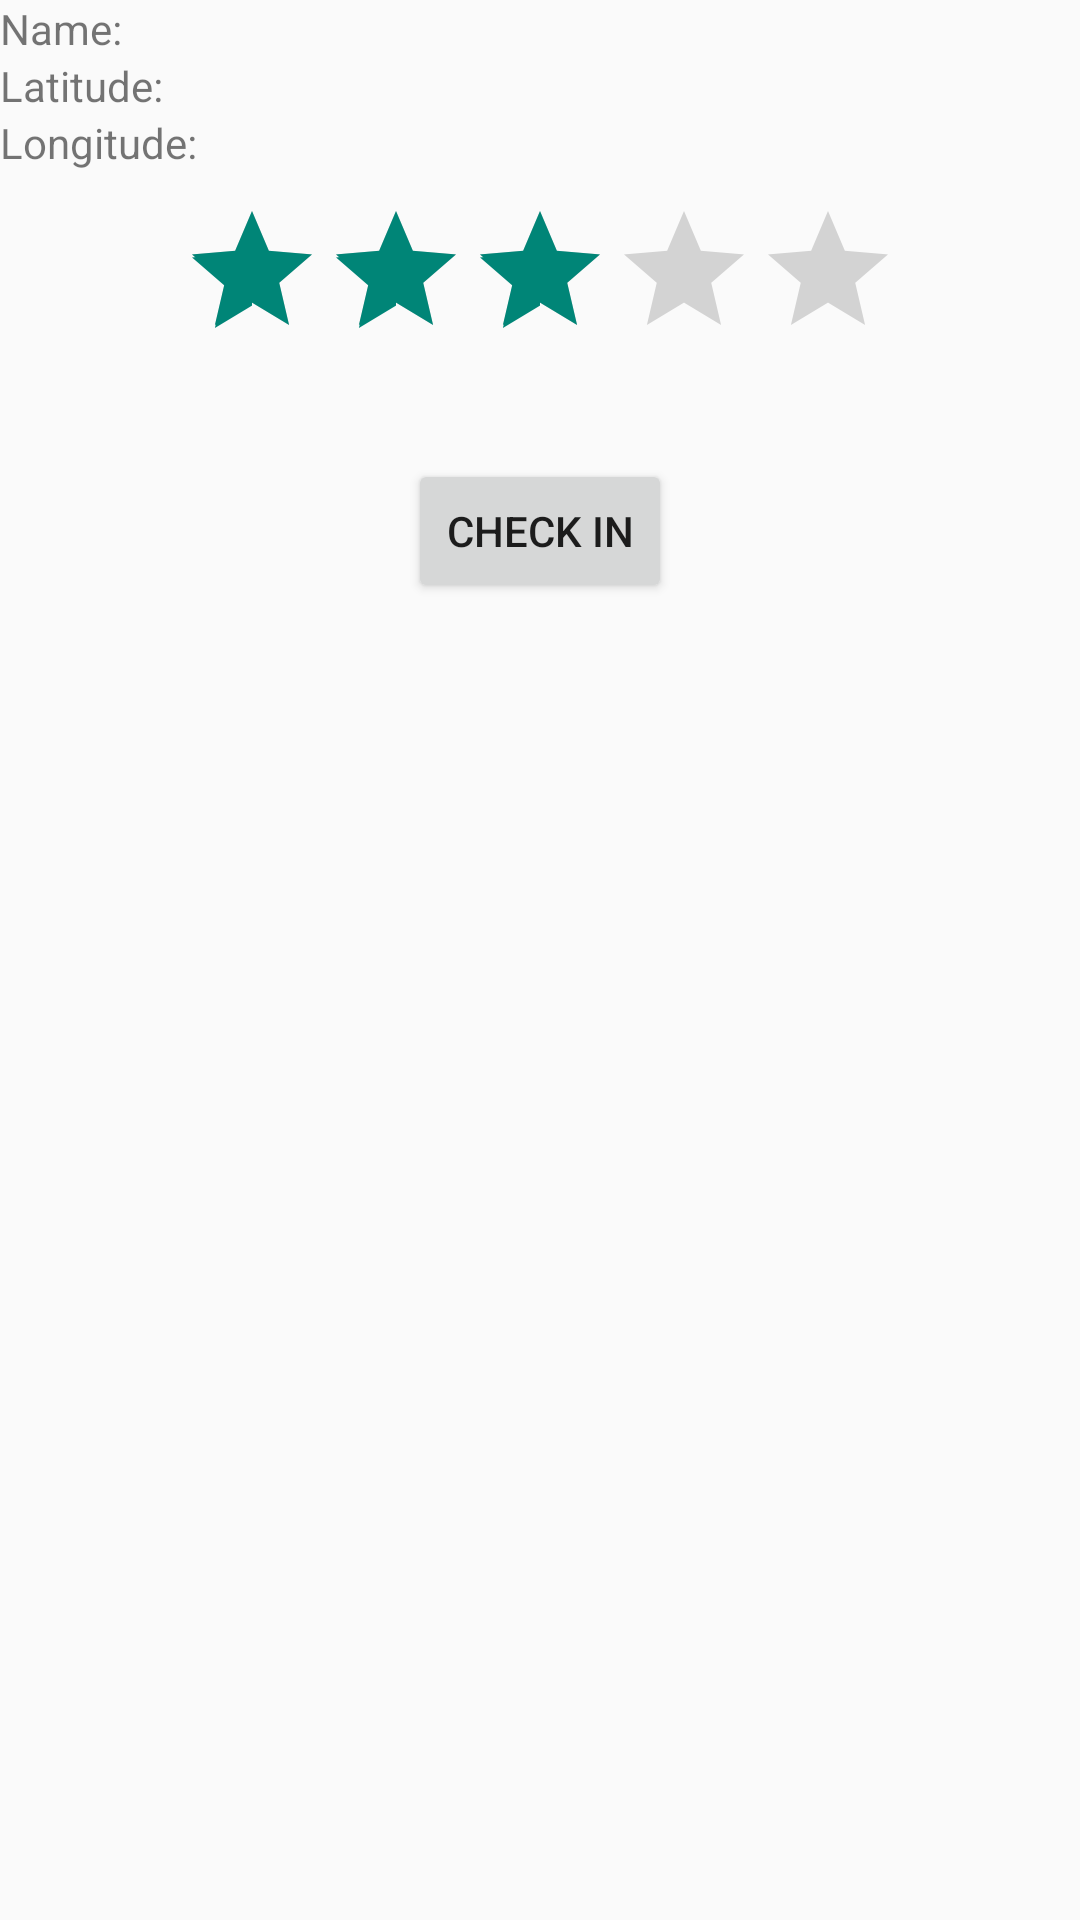

Here is an Android app screen rendered from its layout file. Give the layout XML and the strings, colors and styles it references.
<!-- AndroidManifest.xml: application theme AppTheme -->
<!-- res/layout/fragment_poi.xml -->
<?xml version="1.0" encoding="utf-8"?>
<TableLayout xmlns:android="http://schemas.android.com/apk/res/android"
             android:layout_width="match_parent"
             android:layout_height="match_parent">

    <TableRow>

        <TextView
                android:layout_width="wrap_content"
                android:layout_height="wrap_content"
                android:text="@string/poi_name"
                />

        <TextView
                android:id="@+id/poi_name"
                android:layout_width="wrap_content"
                android:layout_height="wrap_content"
                />
    </TableRow>

    <TableRow>

        <TextView
                android:layout_width="wrap_content"
                android:layout_height="wrap_content"
                android:text="@string/poi_latitude"
                />

        <TextView
                android:id="@+id/poi_lat"
                android:layout_width="wrap_content"
                android:layout_height="wrap_content"
                />
    </TableRow>

    <TableRow>

        <TextView
                android:layout_width="wrap_content"
                android:layout_height="wrap_content"
                android:text="@string/poi_longitude"
                />

        <TextView
                android:id="@+id/poi_lon"
                android:layout_width="wrap_content"
                android:layout_height="wrap_content"
                />
    </TableRow>

    <FrameLayout
            android:layout_width="wrap_content"
            android:layout_height="wrap_content">

        <RatingBar
                android:id="@+id/rating_bar"
                android:layout_gravity="center"
                android:layout_width="wrap_content"
                android:layout_height="wrap_content"
                android:numStars="@integer/poi_rating_stars_count"
                android:stepSize="@integer/poi_rating_stars_step"
                android:rating="@integer/poi_rating_stars_default"
                />

        <ProgressBar
                android:id="@+id/progress_bar"
                style="?android:attr/progressBarStyleLarge"
                android:layout_gravity="center"
                android:layout_width="wrap_content"
                android:layout_height="wrap_content"
                android:visibility="visible"/>
    </FrameLayout>

    <LinearLayout
            android:gravity="center"
            android:layout_width="wrap_content"
            android:layout_height="wrap_content"
            android:orientation="horizontal">

        <ImageButton
                android:id="@+id/save_rating_btn"
                android:src="@drawable/ic_action_accept"
                android:visibility="invisible"
                android:layout_width="wrap_content"
                android:layout_height="wrap_content"
                android:contentDescription="@string/save_poi_rating"
                />

        <ImageButton
                android:id="@+id/remove_rating_btn"
                android:src="@drawable/ic_action_discard"
                android:visibility="invisible"
                android:layout_width="wrap_content"
                android:layout_height="wrap_content"
                android:contentDescription="@string/remove_poi_rating"
                />
    </LinearLayout>

    <FrameLayout>
        <Button
            android:id="@+id/check_in_btn"
            android:layout_width="wrap_content"
            android:layout_height="wrap_content"
            android:layout_gravity="center"
            android:text="@string/poi_check_in"
            />
    </FrameLayout>
</TableLayout>
<!-- resources referenced by this layout -->
<resources>
  <integer name="poi_rating_stars_count">5</integer>
  <integer name="poi_rating_stars_default">3</integer>
  <integer name="poi_rating_stars_step">1</integer>
  <string name="poi_check_in">Check In</string>
  <string name="poi_latitude">Latitude:</string>
  <string name="poi_longitude">Longitude:</string>
  <string name="poi_name">Name:</string>
  <string name="remove_poi_rating">Remove POI rating</string>
  <string name="save_poi_rating">Save POI rating</string>
  <style name="AppTheme" parent="Theme.AppCompat.Light.NoActionBar">
          
      </style>
</resources>
